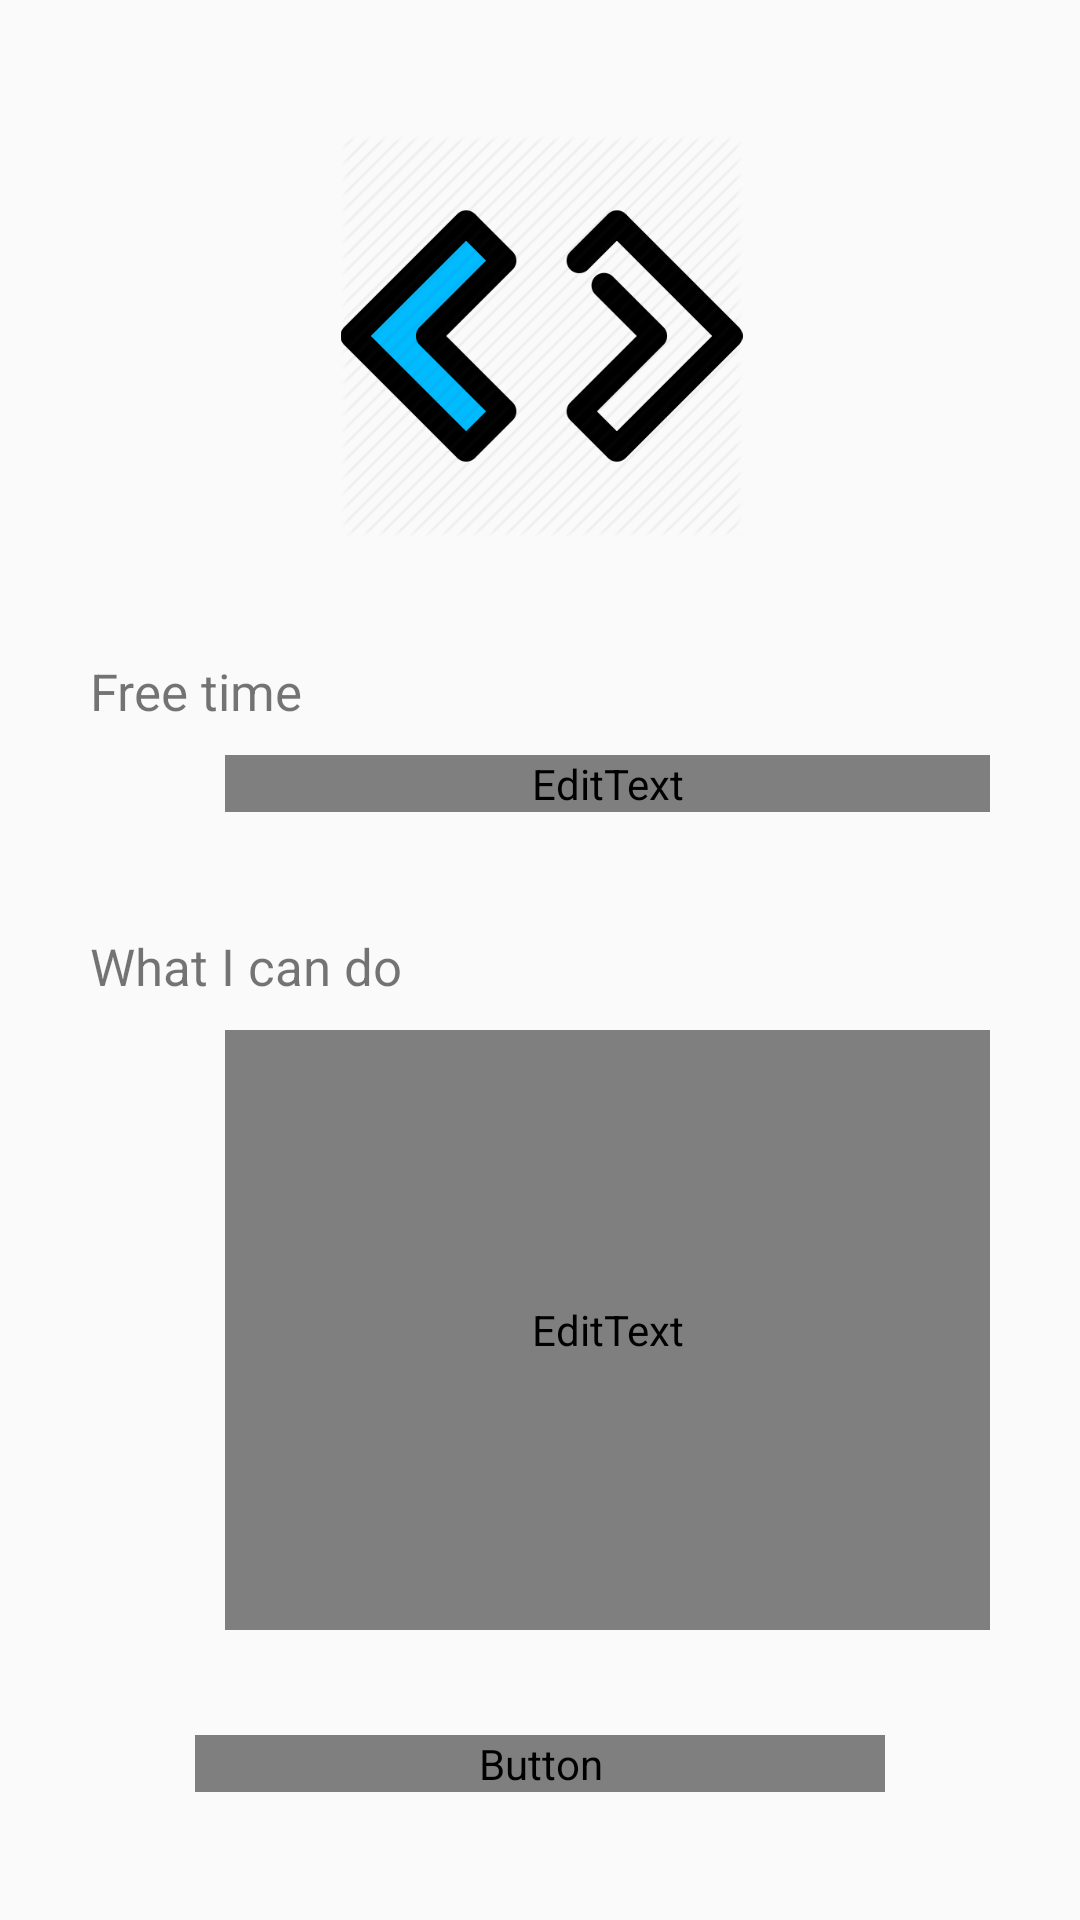

Layout XML and referenced resources for this Android screen:
<!-- AndroidManifest.xml: application theme AppTheme -->
<!-- res/layout/activity_add.xml -->
<?xml version="1.0" encoding="utf-8"?>
<androidx.constraintlayout.widget.ConstraintLayout xmlns:android="http://schemas.android.com/apk/res/android"
    xmlns:app="http://schemas.android.com/apk/res-auto"
    xmlns:tools="http://schemas.android.com/tools"
    android:layout_width="match_parent"
    android:layout_height="match_parent"
    tools:context=".AddActivity"
    android:padding="30dp">

    <ImageView
        android:id="@+id/code_sign_image"
        android:layout_width="349dp"
        android:layout_height="134dp"
        android:layout_marginTop="15dp"
        android:foregroundGravity="top"
        app:layout_constraintEnd_toEndOf="parent"
        app:layout_constraintStart_toStartOf="parent"
        app:layout_constraintTop_toTopOf="parent"
        app:srcCompat="@drawable/tag_signs" />
    <TextView
        android:layout_width="wrap_content"
        android:layout_height="wrap_content"
        android:id="@+id/tv_time"
        tools:ignore="MissingConstraints"
        android:text="@string/free_time"
        android:textSize="17sp"
        android:layout_marginTop="40dp"
        app:layout_constraintTop_toBottomOf="@id/code_sign_image"/>

    <EditText
        android:layout_width="match_parent"
        android:layout_height="wrap_content"
        android:id="@+id/et_time"
        android:layout_marginTop="10dp"
        android:layout_marginStart="45dp"
        android:hint="@string/free_time"
        android:textSize="20sp"
        android:fontFamily="@font/open_sans_semibold"
        android:inputType="textMultiLine"
        app:layout_constraintEnd_toEndOf="parent"
        app:layout_constraintStart_toEndOf="@id/tv_time"
        app:layout_constraintTop_toBottomOf="@id/tv_time"/>

    <TextView
        android:layout_width="wrap_content"
        android:layout_height="wrap_content"
        android:id="@+id/tv_desc"
        android:text="@string/desc"
        android:textSize="17sp"
        android:layout_marginTop="40dp"
        app:layout_constraintTop_toBottomOf="@id/et_time"
        app:layout_constraintStart_toStartOf="parent"/>

    <EditText
        android:layout_width="match_parent"
        android:layout_height="200dp"
        android:id="@+id/et_desc"
        android:layout_marginTop="10dp"
        android:layout_marginStart="45dp"
        android:hint="@string/desc"
        android:inputType="textMultiLine"
        android:fontFamily="@font/open_sans_semibold"
        android:textSize="20sp"
        android:gravity="top"
        app:layout_constraintEnd_toEndOf="parent"
        app:layout_constraintStart_toStartOf="@id/et_time"
        app:layout_constraintTop_toBottomOf="@id/tv_desc" />

    <Button
        android:id="@+id/btn_confirm"
        android:layout_width="0dp"
        android:layout_height="wrap_content"
        android:layout_marginStart="35dp"
        android:layout_marginTop="35dp"
        android:layout_marginEnd="35dp"
        android:background="@drawable/primary_btn_bg"
        android:fontFamily="@font/open_sans_semibold"
        android:text="@string/post"
        android:onClick="post_OnClick"
        android:textAllCaps="false"
        android:textColor="@android:color/background_light"
        android:textSize="16sp"
        app:layout_constraintEnd_toEndOf="parent"
        app:layout_constraintStart_toStartOf="parent"
        app:layout_constraintTop_toBottomOf="@+id/et_desc" />

</androidx.constraintlayout.widget.ConstraintLayout>
<!-- resources referenced by this layout -->
<resources>
  <!-- drawable tag_signs: png bitmap (drawable-mdpi, 7010 bytes) -->
  <string name="desc">What I can do</string>
  <string name="free_time">Free time</string>
  <string name="post">Post</string>
  <style name="AppTheme" parent="Theme.AppCompat.Light.NoActionBar">
          
          <item name="colorPrimary">@color/colorPrimary</item>
          <item name="colorPrimaryDark">@color/colorPrimaryDark</item>
          <item name="colorAccent">@color/colorAccent</item>
      </style>
  <!-- not gathered from this repository: default colours our renderer supplied (Android Studio template values) -->
  <color name="colorPrimary">#FF6200EE</color>
  <color name="colorPrimaryDark">#FF3700B3</color>
  <color name="colorAccent">#FF03DAC5</color>
</resources>
